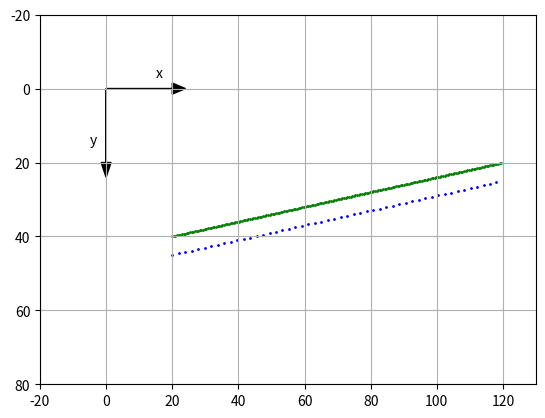

The script that saved this image:
"""
DOTLINE
"""

import matplotlib.pyplot as plt

import numpy as np

plt.axis([-20,130,80,-20])

plt.axis('on')
plt.grid(True)

plt.arrow(0,0,20,0,head_length=4,head_width=3,color='k')
plt.arrow(0,0,0,20,head_length=4,head_width=3,color='k')
plt.text(15,-3,'x')
plt.text(-5,15,'y')

#----green line
x1=20
x2=120
y1=40
y2=20

q=np.sqrt((x2-x1)**2+(y2-y1)**2)
ux=(x2-x1)/q
uy=(y2-y1)/q

for l in np.arange(0,q,.5):
    px=x1+l*ux
    py=y1+l*uy
    plt.scatter(px,py,s=1,color='g')

#----blue line
x1=20
x2=120
y1=45
y2=25

q=np.sqrt((x2-x1)**2+(y2-y1)**2)
ux=(x2-x1)/q
uy=(y2-y1)/q


for l in np.arange(0,q,2):
    px=x1+l*ux
    py=y1+l*uy
    plt.scatter(px,py,s=1,color='b')

plt.show()
